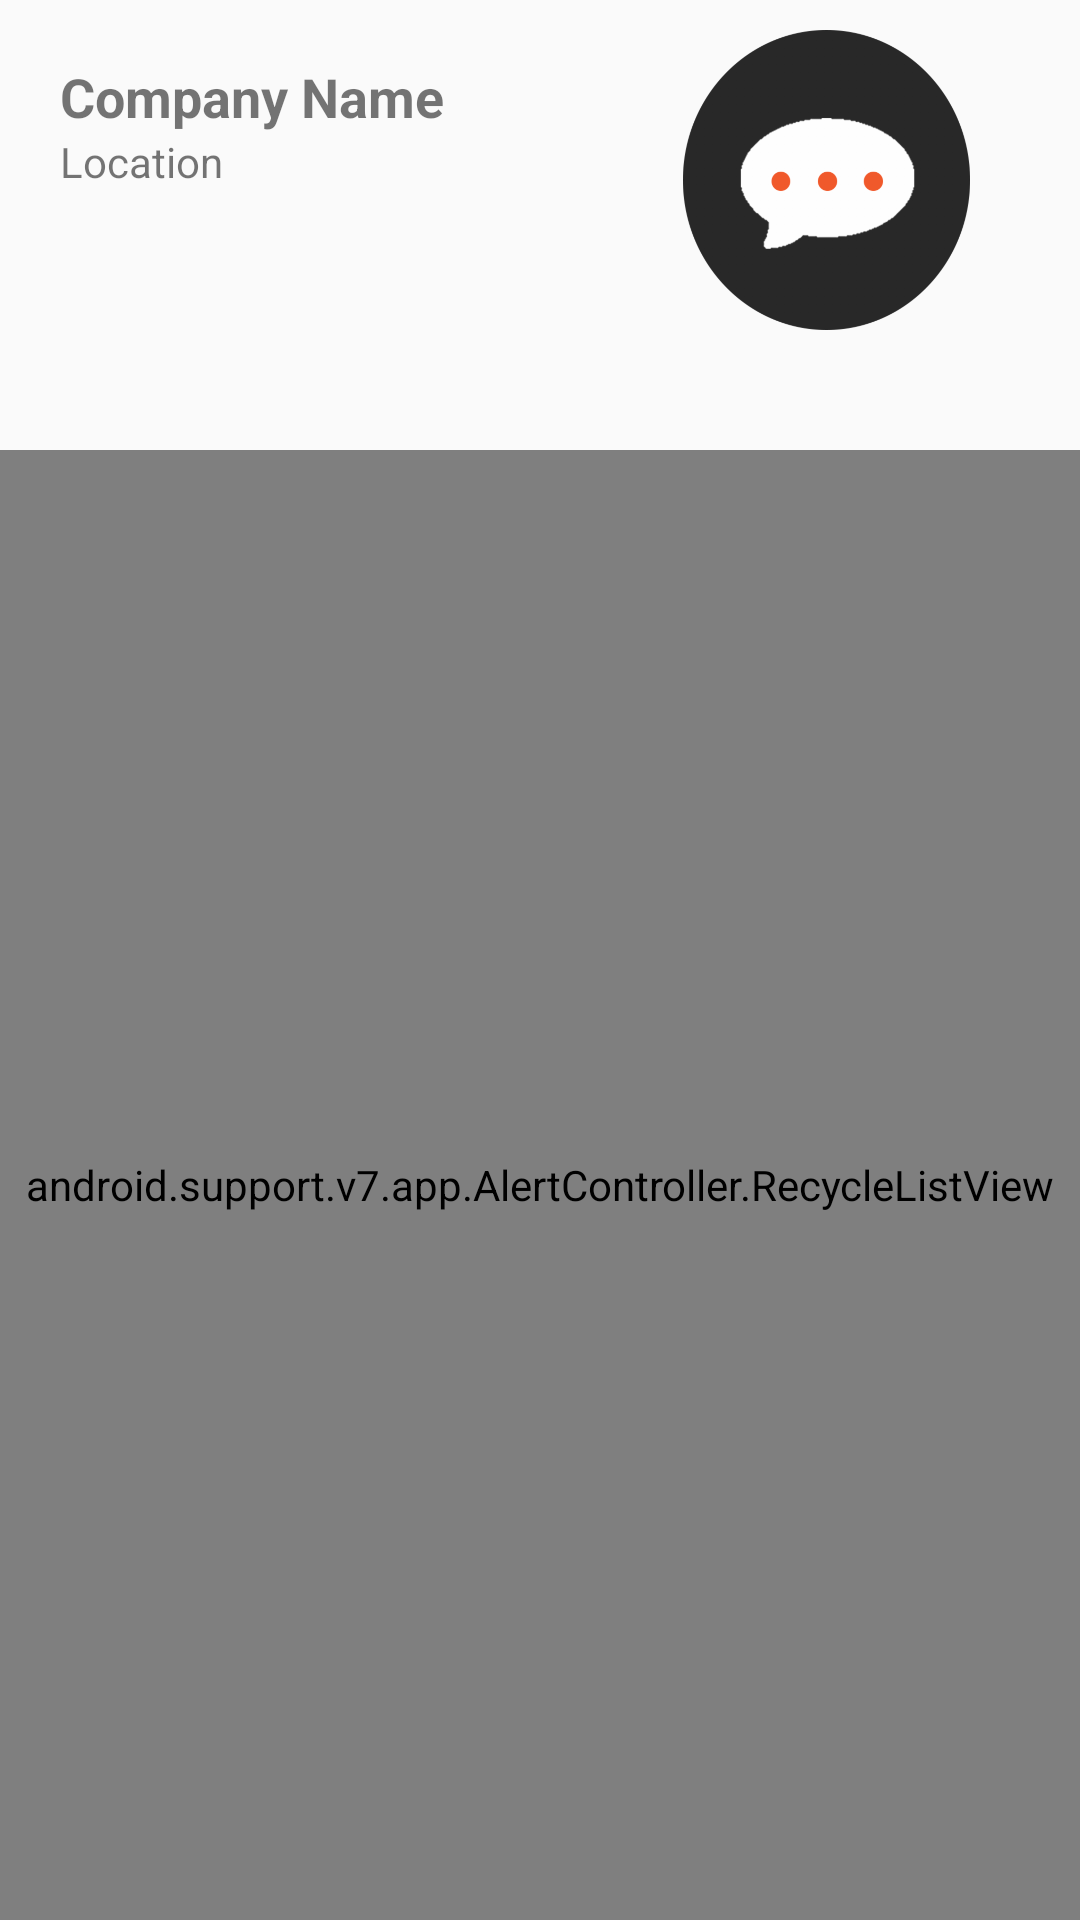

Write the Android layout XML for this screen, with the resource values it uses.
<!-- AndroidManifest.xml: application theme AppTheme -->
<!-- res/layout/activity_hotjob_description.xml -->
<?xml version="1.0" encoding="utf-8"?>
<RelativeLayout xmlns:android="http://schemas.android.com/apk/res/android"
    xmlns:app="http://schemas.android.com/apk/res-auto"
    xmlns:tools="http://schemas.android.com/tools"
    android:layout_width="match_parent"
    android:layout_height="match_parent"
    tools:context="com.edinbridge.autojobs.autojobshere.Hotjob_descriptionActivity">
<LinearLayout
    android:layout_width="match_parent"
    android:orientation="horizontal"
    android:layout_margin="10dp"
    android:layout_height="100dp">
    <LinearLayout
        android:layout_width="wrap_content"
        android:orientation="vertical"
        android:layout_margin="10dp"
        android:layout_height="wrap_content">
        <TextView
            android:layout_width="wrap_content"
            android:layout_height="wrap_content"
            android:textSize="18dp"
            android:textStyle="bold"
            android:text="Company Name"/>
        <TextView
            android:layout_width="wrap_content"
            android:layout_height="wrap_content"
            android:text="Location"/>
    </LinearLayout>
    <LinearLayout
        android:layout_width="match_parent"
        android:layout_gravity="right"
        android:gravity="right"
        android:layout_height="match_parent">
        <ImageView
            android:layout_width="149dp"
            android:layout_height="wrap_content"
            android:layout_gravity="right"
            android:src="@drawable/icon_otp"/>
    </LinearLayout>
</LinearLayout>
    <android.support.v7.app.AlertController.RecycleListView
        android:layout_width="match_parent"
        android:layout_marginTop="150dp"
        android:layout_height="match_parent">

    </android.support.v7.app.AlertController.RecycleListView>
</RelativeLayout>
<!-- resources referenced by this layout -->
<resources>
  <!-- drawable icon_otp: png bitmap (drawable-hdpi, 21409 bytes) -->
  <style name="AppTheme" parent="Theme.AppCompat.Light.DarkActionBar">
          
          <item name="colorPrimary">@color/colorPrimary</item>
          <item name="colorPrimaryDark">@color/colorPrimaryDark</item>
          <item name="colorAccent">@color/colorAccent</item>
      </style>
  <color name="colorPrimary">#ff5722</color>
  <color name="colorPrimaryDark">#c41c00</color>
  <color name="colorAccent">#ff5722</color>
</resources>
